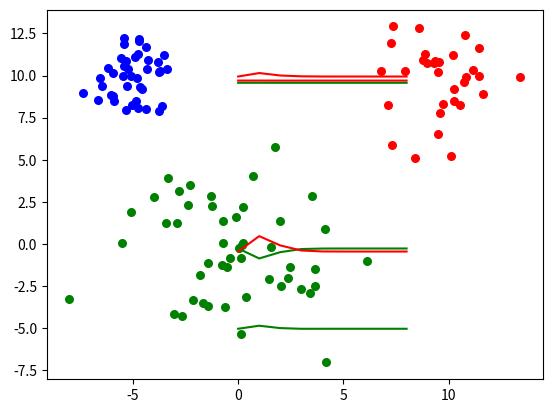

The matplotlib source for this figure:
#GMM with EM
import numpy as np
import math
import matplotlib.pyplot as plt
import random
import copy

#生成数据
class0=40
class1=30
class2=50
class_num=3
total_num=class0+class1+class2
dimension=2
e=0.00005

curvedata=list()    

#由于每一类数据都需要被单独控制，所以只好这样分开写
for i in range(class0):
    X=np.random.randn(1,dimension)
    X[0,dimension-1]=X[0,dimension-1]+10
    X[0,0]=X[0,0]-5
    curvedata.append(X)

for i in range(class1):
    X=2*np.random.randn(1,dimension)+10
    curvedata.append(X)

for i in range(class2):
    X=3*np.random.randn(1,dimension)
    curvedata.append(X)

random.shuffle(curvedata)

def normDis(x,miu,sigma):
    # return (1.0/(pow((2*np.pi),dimension/2.0))*pow(np.linalg.det(sigma),0.5))*(np.exp(-(x-miu).T*np.linalg.inv(sigma)*((x-miu))/2))   #多维高斯分布
    return (1.0 / (2.0 * np.pi * np.sqrt(np.linalg.det(sigma)))) * np.exp((-0.5) * (np.dot(np.dot((x-miu), np.linalg.inv(sigma)), (x-miu).T)))

miu_history=list()
    #初始值随便
miu=list()
miu.append(np.array([[0,10]]))
miu.append(np.array([[10,10]]))
miu.append(np.array([[1,1]]))  

miu_history.append(miu)      
          
sigma=list()
x=np.zeros(shape=(2,2))
x=[[1,0],[0,1]]
sigma.append(x)

x=np.zeros(shape=(2,2))
x=[[2,0],[0,2]]
sigma.append(x)

x=np.zeros(shape=(2,2))
x=[[3,0],[0,3]]
sigma.append(x)

k=[3,3,5]

def isChanged(a,b):
    for i in range(class_num):
        if(abs(a[i]-b[i])>e):
            return True
    return False

GAMA=np.ones(shape=(class_num,total_num))   #第i个样本落在第j类的概率（3*330）
Nk=[0,0,0]

def EM():
    while(True):   #迭代固定次数
        for i in range(class_num):
            for j in range(total_num):
                SUM=0
                for t in range(class_num):
                    SUM+=k[t]*normDis(curvedata[j],miu[t],sigma[t])
                GAMA[i,j] = (k[i]*normDis(curvedata[j],miu[i],sigma[i]))/SUM   #E步结束,第j个样本属于第i类的概率
        old_Nk=[0,0,0]
        for i in range(class_num):
            old_Nk[i]=Nk[i]
                # print(GAMA[i,j])
        for i in range(class_num):
            Nk[i]=np.sum(GAMA[i,:])  #M步完成，计算出有多少个样本属于i类
        print(Nk)
        #开始更新
        for i in range(class_num):
            k[i] = 1.0*Nk[i]/total_num
        for i in range(class_num): 
            temp=np.zeros(shape=(1,dimension))
            for j in range(dimension):
                s=0
                for q in range(total_num):
                    s+=GAMA[i,q]*curvedata[q][0,j]
                temp[0,j]=s/Nk[i]
            miu[i]=temp
            # miu[i] = 1.0*np.sum([GAMA[i,t]*curvedata[t] for t in range(total_num)])/Nk[i]
        miu_history.append(copy.deepcopy(miu))
        for i in range(class_num):
            s=0
            for j in range(total_num):
                s+=GAMA[i,j]*((curvedata[j]-miu[i]).T)*(curvedata[j]-miu[i])
            sigma[i] = s/Nk[i]
            # sigma[i] = np.sqrt(1.0*np.sum(GAMA[i,:]*(curvedata-miu[i])*(curvedata-miu[i]))/Nk[i])    #方差不要忘记开方！！  
        if(isChanged(old_Nk,Nk)==False):
            break

def Print():
    xcord0 = []
    ycord0 = []
    xcord1 = []
    ycord1 = []
    xcord2 = []
    ycord2 = []
    for j in range(total_num):
        c=0
        temp=0  
        for i in range(class_num):   #根据概率大小将样本点分类
            if(GAMA[i,j]>temp):
                temp=GAMA[i,j]
                c=i
        if(c==0):
                xcord0.append(curvedata[j][0,0])
                ycord0.append(curvedata[j][0,1])
        if(c==1):
                xcord1.append(curvedata[j][0,0])
                ycord1.append(curvedata[j][0,1])
        if(c==2):
                xcord2.append(curvedata[j][0,0])
                ycord2.append(curvedata[j][0,1])
    plt.scatter(xcord0,ycord0,s=30,c='blue')
    plt.scatter(xcord1, ycord1,s=30, c='red')
    plt.scatter(xcord2, ycord2, s=30, c='green')
    plt.show()

def Print1(a):
    x=list()
    y1=list()
    y2=list()
    for i in range(len(a)):
        x.append(i)
        y1.append(a[i][0,0])
        y2.append(a[i][0,1])
    plt.plot(x,y1,'g')
    plt.plot(x,y2,'r')
    plt.show()

def Print2(a):
    x=list()
    y1=list()
    y2=list()
    for i in range(len(a)):
        x.append(i)
        y1.append(a[i][0,0])
        y2.append(a[i][0,1])
    plt.plot(x,y1,'g')
    plt.plot(x,y2,'r')
    plt.show()

def Print3(a):
    x=list()
    y1=list()
    y2=list()
    for i in range(len(a)):
        x.append(i)
        y1.append(a[i][0,0])
        y2.append(a[i][0,1])
    plt.plot(x,y1,'g')
    plt.plot(x,y2,'r')
    plt.show()

def PrintTra():
    a=list()
    b=list()
    c=list()
    for miu in miu_history:
        a.append(miu[0])
        b.append(miu[1])
        c.append(miu[2])
    Print1(a)
    Print2(b)
    Print3(c)

EM()
print("预测结果如下")
print(k)
print(miu)
print(sigma)
Print()
PrintTra()